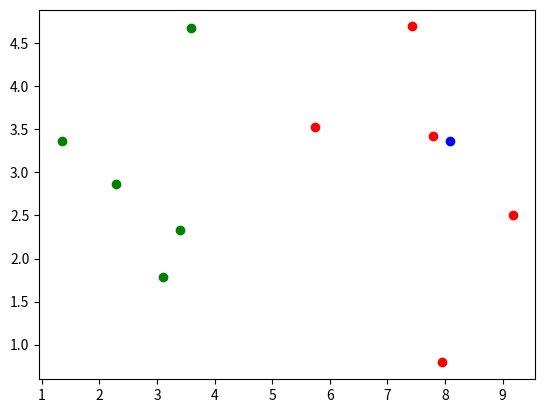

Python code for this plot:
import numpy as np
import matplotlib.pyplot as plt
raw_data_X = [[3.393533211, 2.331273381],
              [3.110073483, 1.781539638],
              [1.343808831, 3.368360954],
              [3.582294042, 4.679179110],
              [2.280362439, 2.866990263],
              [7.423436942, 4.696522875],
              [5.745051997, 3.533989803],
              [9.172168622, 2.511101045],
              [7.792783481, 3.424088941],
              [7.939820817, 0.791637231]
             ]#肿瘤的大小和时间
raw_data_y = [0, 0, 0, 0, 0, 1, 1, 1, 1, 1]#是否为恶性肿瘤

X_train = np.array(raw_data_X)
y_train = np.array(raw_data_y)#构建训练集
# plt.scatter(X_train[y_train==0,0],X_train[y_train==0,1],edgecolors='g')#良性肿瘤的大小为x轴，时间为Y轴，颜色为绿
# plt.scatter(X_train[y_train==1,0],X_train[y_train==1,1],edgecolors='r')#恶性肿瘤的大小为x轴，时间为Y轴，颜色为红
# plt.show()

x = np.array([8.093607318, 3.365731514])#等待判断的肿瘤
plt.scatter(X_train[y_train==0,0], X_train[y_train==0,1], color='g')
plt.scatter(X_train[y_train==1,0], X_train[y_train==1,1], color='r')
plt.scatter(x[0], x[1], color='b')#把待判断肿瘤画到图中，颜色为蓝
plt.show()

from math import sqrt
distances=[]#存放各个点到x的距离的数组
for x_train in X_train:
    d= sqrt(np.sum((x_train-x)**2))#每个点的大小和时间减去x的大小和时间
    distances.append(d)
# print(distances)#[4.812566907609877, 5.229270827235305, 6.749798999160064, 4.6986266144110695, 5.83460014556857, 1.4900114024329525, 2.354574897431513, 1.3761132675144652, 0.3064319992975, 2.5786840957478887]

distances=[sqrt(np.sum((x_train-x)**2)) for x_train in X_train]#以上句子可简化为这一句

neareat = np.argsort(distances)#按距离从小到大的距离返回索引

k = 6#取距离最近的6个点
topK_y = [y_train[neighbor] for neighbor in neareat[:k]]#距离最近的6个点肿瘤的良恶情况
# print(topK_y)[1, 1, 1, 1, 1, 0]

from collections import Counter
votes = Counter(topK_y)#Counter({0: 1, 1: 5})可看出有1个良性，5个恶性

predict_y = votes.most_common(1)[0][0]#找出最多的1种情况 [(1, 5)] 取其良恶情况

print(predict_y)











